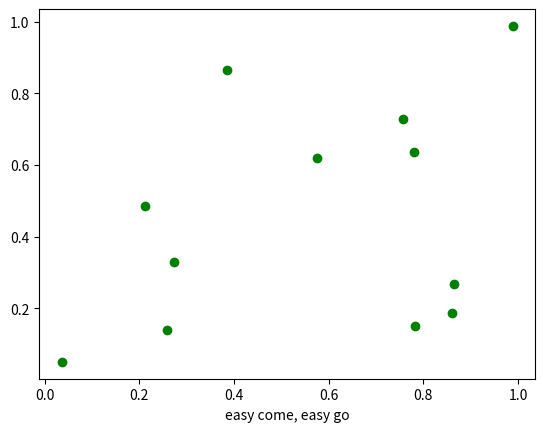

Reproduce this figure in Python.
#!/usr/bin/env python

"""
Show how to connect to keypress events
"""
from __future__ import print_function
import sys
import numpy as np
import matplotlib.pyplot as plt

class Modulator(object):
    count = 0
    
    @classmethod
    def iterate_count(cls):
        cls.count += 0.1
        return cls.count
        
def my_event(event,methd):
    print('press', event.key)
    sys.stdout.flush()

    xpos = methd()
    ax.text(xpos,0.5,event.key,
            verticalalignment='bottom',horizontalalignment='right',
            transform=ax.transAxes,
            color='green', fontsize=25)
    fig.canvas.draw()
            
fig, ax = plt.subplots()
fig.canvas.mpl_connect('key_press_event', lambda event: my_event(event,Modulator.iterate_count))

ax.plot(np.random.rand(12), np.random.rand(12), 'go')
xl = ax.set_xlabel('easy come, easy go')

plt.show()
